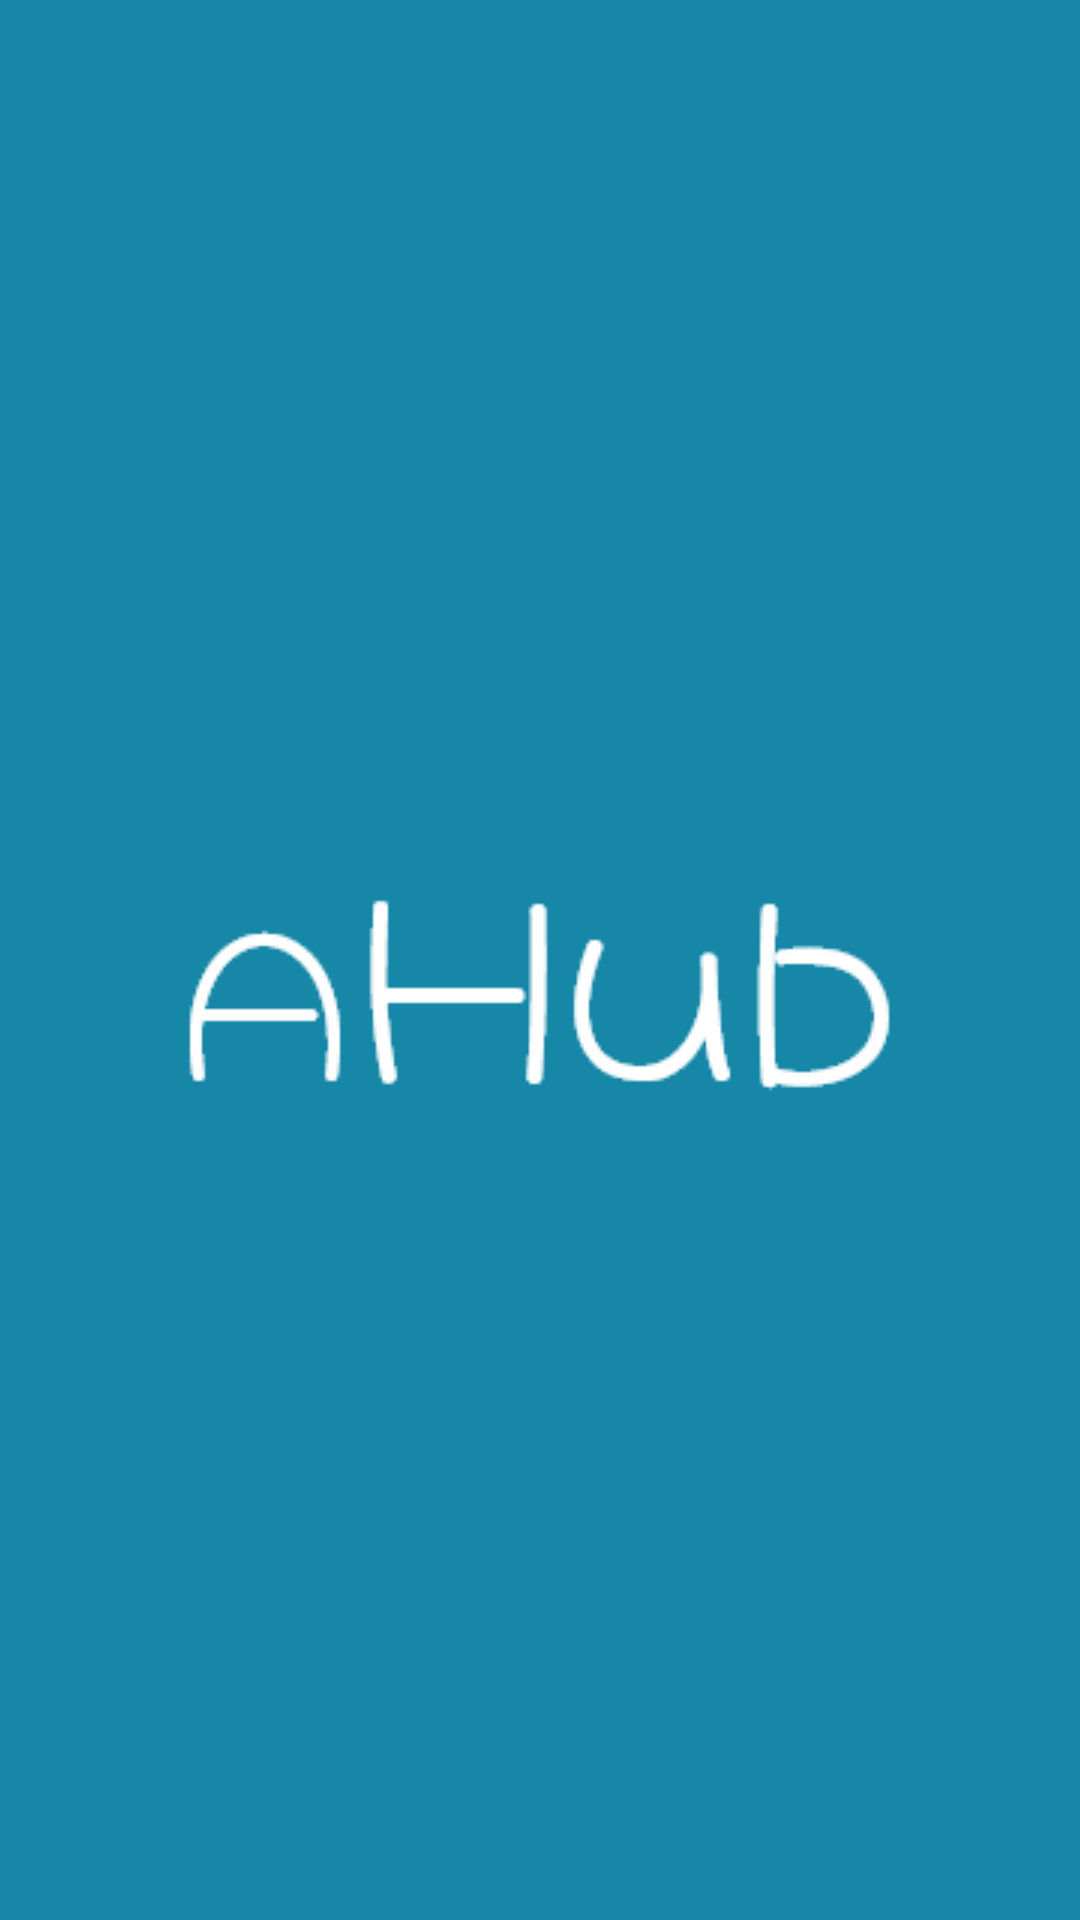

Produce the Android XML layout that renders to this screen, including the resource entries it uses.
<!-- AndroidManifest.xml: application theme Theme.AssignmentHub -->
<!-- res/layout/activity_splash.xml -->
<?xml version="1.0" encoding="utf-8"?>
<FrameLayout xmlns:android="http://schemas.android.com/apk/res/android"
    xmlns:tools="http://schemas.android.com/tools"
    android:layout_width="match_parent"
    android:layout_height="match_parent"
    android:background="?attr/colorPrimary"
    tools:context=".ui.screens.splashScreen.SplashActivity">

    <ImageView
        android:layout_width="wrap_content"
        android:layout_height="wrap_content"
        android:layout_gravity="center"
        android:scaleType="centerCrop"
        android:src="@drawable/ahub" />

</FrameLayout>
<!-- resources referenced by this layout -->
<resources>
  <!-- drawable ahub: png bitmap (drawable, 3884 bytes) -->
  <style name="Theme.AssignmentHub" parent="Theme.MaterialComponents.Light.NoActionBar">
          
          <item name="colorPrimary">@color/bluePrimary</item>
          <item name="colorPrimaryVariant">@color/blueDark</item>
          <item name="colorOnPrimary">@color/white</item>
          
          <item name="colorSecondary">@color/bluePrimary</item>
          <item name="colorSecondaryVariant">@color/blueDark</item>
          <item name="colorOnSecondary">@color/white</item>
  
          <item name="backgroundColor">@color/backgroundLight</item>
          <item name="colorOnBackground">@color/black</item>
  
          <item name="colorBackgroundFloating">@color/blueLight</item>
          
          <item name="android:statusBarColor" tools:targetApi="l">?attr/colorPrimaryVariant</item>
          
      </style>
  <color name="bluePrimary">#1687A7</color>
  <color name="blueDark">#276678</color>
  <color name="white">#FFFFFFFF</color>
  <color name="backgroundLight">#F6F5F5</color>
  <color name="black">#FF000000</color>
  <color name="blueLight">#D3E0EA</color>
</resources>
